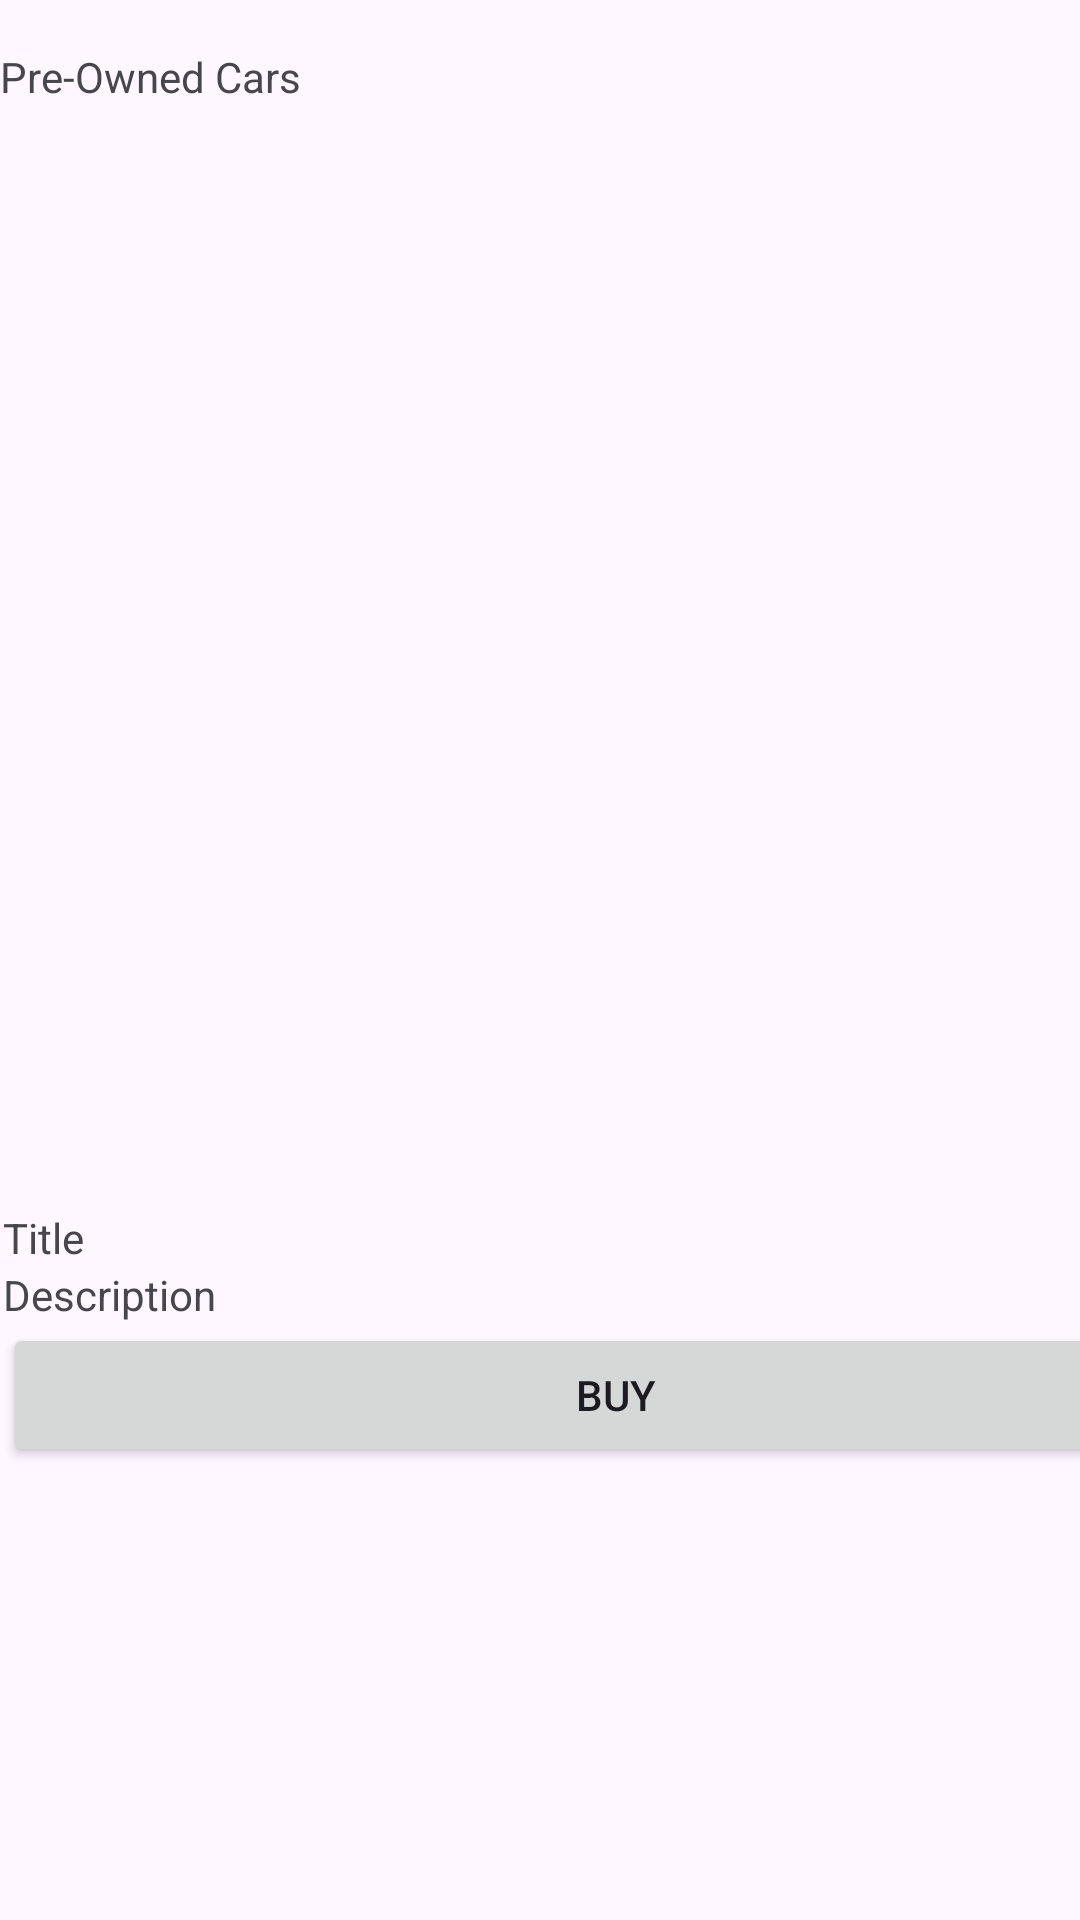

Android layout source for this screen:
<!-- AndroidManifest.xml: application theme Theme.Hibsa -->
<!-- res/layout/activity_description.xml -->
<?xml version="1.0" encoding="utf-8"?>
<androidx.coordinatorlayout.widget.CoordinatorLayout xmlns:android="http://schemas.android.com/apk/res/android"
    xmlns:tools="http://schemas.android.com/tools"
    android:layout_width="match_parent"
    android:layout_height="match_parent"
    android:fitsSystemWindows="true"
    tools:context=".DescriptionActivity">

    <TextView
        android:id="@+id/textViewAppTitle"
        android:layout_width="match_parent"
        android:layout_height="wrap_content"
        android:layout_marginTop="16dp"
        android:layout_marginBottom="3dp"
        android:ems="10"
        android:text="Pre-Owned Cars"
        tools:ignore="MissingConstraints" />

    <LinearLayout
        android:id="@+id/linearLayout"
        android:layout_width="409dp"
        android:layout_height="666dp"
        android:layout_marginStart="1dp"
        android:layout_marginTop="3dp"
        android:layout_marginEnd="1dp"
        android:layout_marginBottom="1dp"
        android:orientation="vertical"
        tools:ignore="MissingConstraints">

        <ImageView
            android:id="@+id/imageViewCar"
            android:layout_width="match_parent"
            android:layout_height="400dp"
            />

        <TextView
            android:id="@+id/textViewTitle"
            android:layout_width="match_parent"
            android:layout_height="wrap_content"
            android:text="Title" />

        <TextView
            android:id="@+id/textViewDescription"
            android:layout_width="match_parent"
            android:layout_height="wrap_content"
            android:text="Description" />

        <Button
            android:id="@+id/buttonBuy"
            android:layout_width="match_parent"
            android:layout_height="wrap_content"
            android:text="Buy" />

    </LinearLayout>

</androidx.coordinatorlayout.widget.CoordinatorLayout>
<!-- resources referenced by this layout -->
<resources>
  <style name="Theme.Hibsa" parent="Base.Theme.Hibsa" />
  <style name="Base.Theme.Hibsa" parent="Theme.Material3.DayNight.NoActionBar">
          
          
      </style>
</resources>
